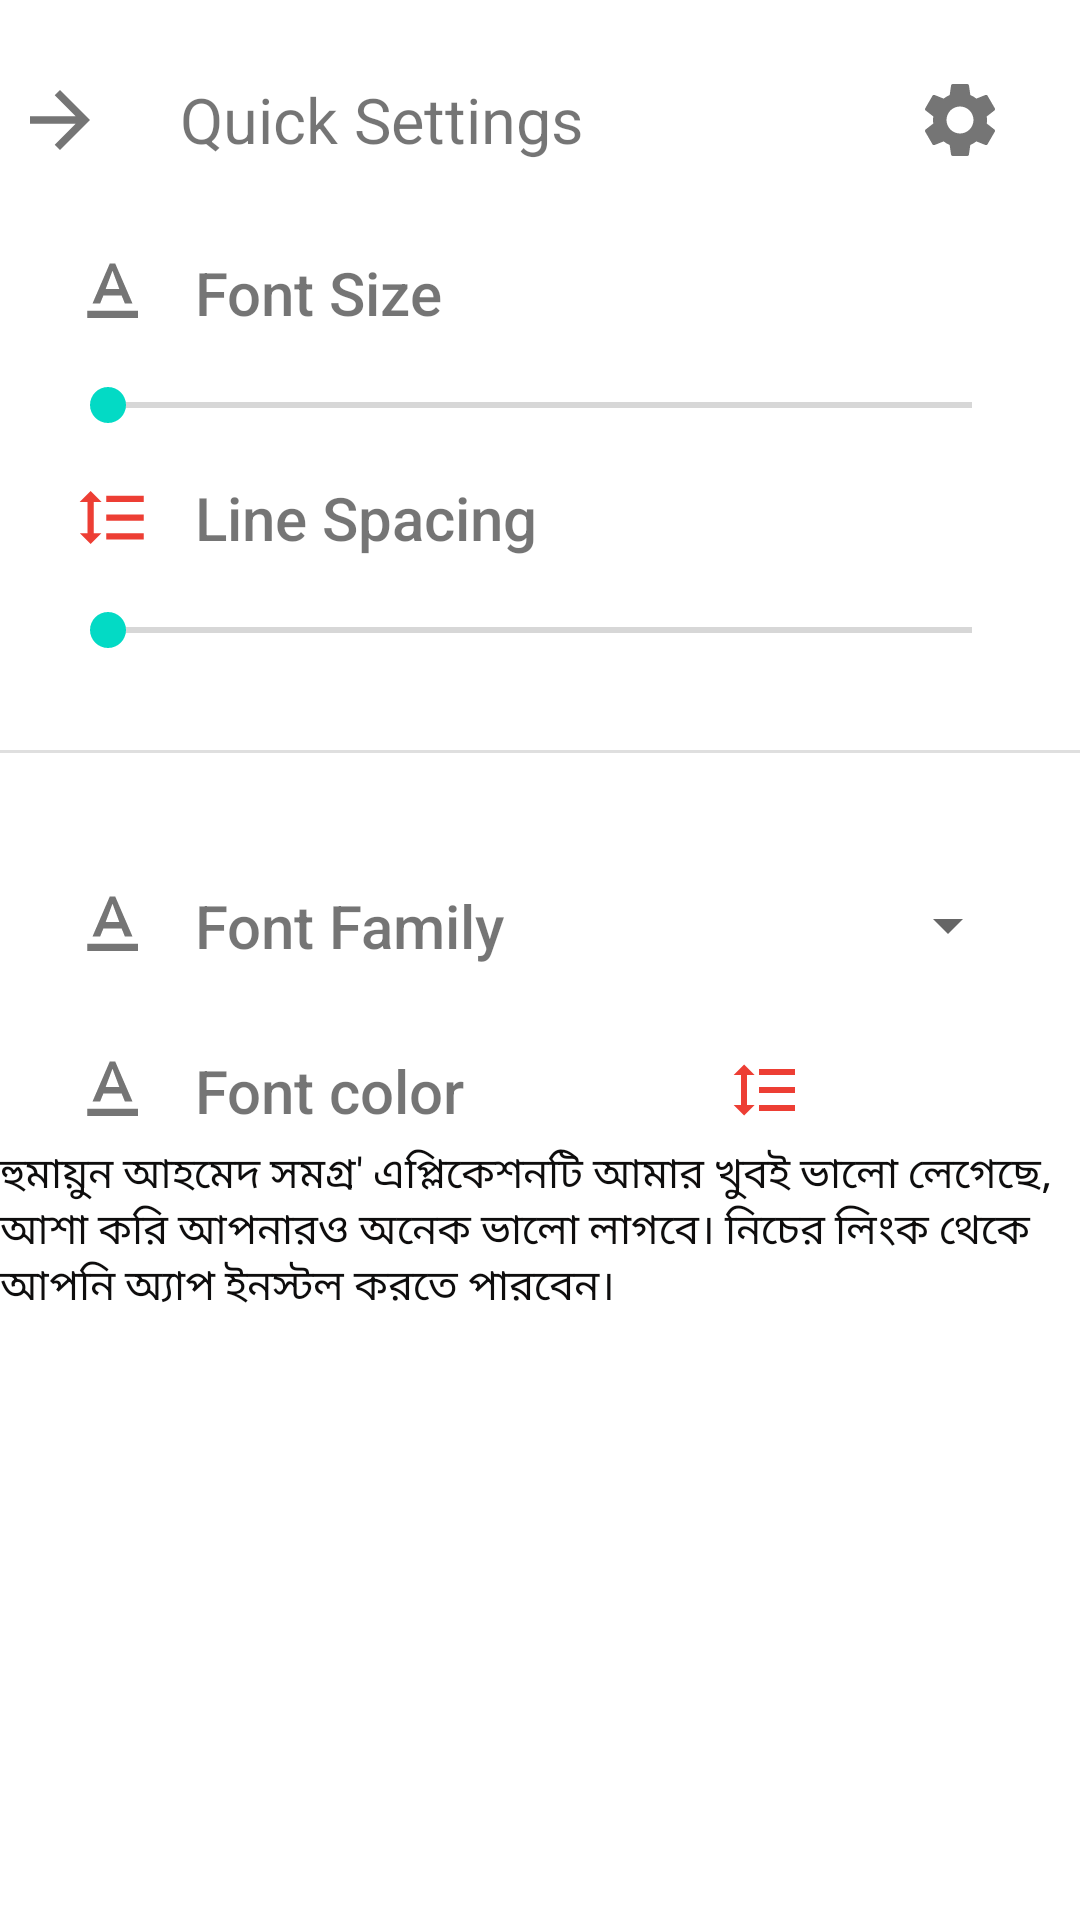

The Android layout XML behind this screen, and the referenced resources:
<!-- AndroidManifest.xml: application theme Theme.Apps -->
<!-- res/layout/content_settings.xml -->
<?xml version="1.0" encoding="utf-8"?>
<LinearLayout
    xmlns:android="http://schemas.android.com/apk/res/android"
    xmlns:tools="http://schemas.android.com/tools"
    android:layout_width="320dp"
    xmlns:app="http://schemas.android.com/apk/res-auto"
    android:orientation="vertical"
    android:layout_gravity="right"
    android:layout_height="match_parent"
    tools:ignore="MissingDefaultResource">






    <LinearLayout
        android:layout_marginTop="20dp"
        android:layout_width="match_parent"
        android:gravity="center_vertical"
        android:orientation="horizontal"
        android:layout_height="wrap_content">



        <ImageView
            android:layout_marginRight="20dp"
            android:layout_width="40dp"
            android:padding="5dp"
            android:src="@drawable/arrow_forward"
            android:id="@+id/drawerimageviewback"
            android:layout_height="40dp">

        </ImageView>

        <TextView
            android:layout_weight="1"
            android:textSize="21sp"
            android:text="Quick Settings"
            android:layout_width="match_parent"
            android:layout_height="wrap_content">


        </TextView>



        <ImageView
            android:layout_width="40dp"
            android:layout_height="40dp"
            android:padding="5dp"
            android:src="@drawable/baseline_settings_24"
            android:layout_marginRight="20dp">


        </ImageView>


    </LinearLayout>





    <LinearLayout
        android:layout_marginRight="20dp"
        android:layout_marginLeft="20dp"
        android:layout_marginTop="20dp"
        android:layout_width="match_parent"
        android:orientation="vertical"
        android:layout_height="wrap_content">

        <LinearLayout
            android:layout_width="wrap_content"
            android:orientation="horizontal"
            android:gravity="center_vertical"
            android:layout_height="wrap_content">


            <ImageView
                android:layout_width="35dp"
                android:layout_height="35dp"
                android:padding="3dp"
                android:src="@drawable/text_format">


            </ImageView>


            <TextView
                android:layout_width="match_parent"
                android:text="Font Size"
                android:textSize="20sp"
                android:layout_marginLeft="10dp"
                android:fontFamily="sans-serif-medium"
                android:layout_height="wrap_content">

            </TextView>


        </LinearLayout>


        <LinearLayout
            android:layout_width="match_parent"
            android:orientation="horizontal"
            android:gravity="center_vertical"
            android:layout_height="40dp">



            <SeekBar
                android:layout_width="match_parent"
                android:layout_height="match_parent">

            </SeekBar>


            <TextView
                android:layout_width="wrap_content"
                android:text="15"
                android:textStyle="bold"
                android:textSize="20sp"
                android:layout_marginLeft="10dp"
                android:fontFamily="sans-serif-medium"
                android:layout_height="wrap_content">

            </TextView>


        </LinearLayout>

    </LinearLayout>

    <LinearLayout
        android:layout_marginLeft="20dp"
        android:layout_marginRight="20dp"
        android:layout_width="match_parent"
        android:orientation="vertical"
        android:layout_height="wrap_content">

        <LinearLayout
            android:layout_width="wrap_content"
            android:orientation="horizontal"
            android:gravity="center_vertical"
            android:layout_height="wrap_content">


            <ImageView
                android:layout_width="35dp"
                android:layout_height="35dp"
                android:padding="5dp"
                android:src="@drawable/line_spacing">


            </ImageView>


            <TextView
                android:layout_width="match_parent"
                android:text="Line Spacing "
                android:textSize="20sp"
                android:layout_marginLeft="10dp"
                android:fontFamily="sans-serif-medium"
                android:layout_height="wrap_content">

            </TextView>


        </LinearLayout>


        <LinearLayout
            android:layout_width="match_parent"
            android:orientation="horizontal"
            android:gravity="center_vertical"
            android:layout_height="40dp">


            <SeekBar
                android:layout_width="match_parent"
                android:layout_height="match_parent">

            </SeekBar>



            <TextView
                android:layout_width="wrap_content"
                android:text="15"
                android:textStyle="bold"
                android:textSize="20sp"
                android:layout_marginLeft="10dp"
                android:fontFamily="sans-serif-medium"
                android:layout_height="wrap_content">

            </TextView>


        </LinearLayout>



    </LinearLayout>




    <View
        android:layout_marginTop="20dp"
        android:layout_marginBottom="20dp"
        android:layout_width="match_parent"
        android:background="@color/color_primary_dark"
        android:layout_height="1dp">


    </View>



    <LinearLayout
        android:layout_marginRight="20dp"
        android:layout_marginLeft="20dp"
        android:layout_marginTop="20dp"
        android:gravity="center_vertical"
        android:layout_width="match_parent"
        android:layout_height="wrap_content"
        android:orientation="horizontal">




        <ImageView
            android:layout_width="35dp"
            android:layout_height="35dp"
            android:padding="3dp"
            android:src="@drawable/text_format">

        </ImageView>


        <TextView
            android:layout_marginLeft="10dp"
            android:textSize="20sp"
            android:text="Font Family"
            android:fontFamily="sans-serif-medium"
            android:layout_width="wrap_content"
            android:layout_height="wrap_content">

        </TextView>



        <androidx.appcompat.widget.AppCompatSpinner
            android:id="@+id/spinner"
            android:layout_marginLeft="10dp"
            android:layout_width="match_parent"
            android:layout_weight="1"
            android:layout_height="wrap_content"
            >

        </androidx.appcompat.widget.AppCompatSpinner>


    </LinearLayout>    <LinearLayout
        android:layout_marginRight="20dp"
        android:layout_marginLeft="20dp"
        android:layout_marginTop="20dp"
        android:gravity="center_vertical"
        android:layout_width="match_parent"
        android:layout_height="wrap_content"
        android:orientation="horizontal">




        <ImageView
            android:layout_width="35dp"
            android:layout_height="35dp"
            android:padding="3dp"
            android:src="@drawable/text_format">

        </ImageView>


        <TextView
            android:layout_marginLeft="10dp"
            android:textSize="20sp"
            android:text="Font color "
            android:fontFamily="sans-serif-medium"
            android:layout_width="wrap_content"
            android:layout_height="wrap_content">

        </TextView>



        <ImageView
            android:id="@+id/textcolorpopup"
            android:layout_marginLeft="10dp"
            android:layout_width="match_parent"
            android:src="@drawable/line_spacing"
            android:layout_height="wrap_content"
            >

        </ImageView>


    </LinearLayout>



    <TextView
        android:textColor="@color/title_text_color"
        android:text="হুমায়ুন আহমেদ সমগ্র' এপ্লিকেশনটি আমার খুবই ভালো লেগেছে, আশা করি আপনারও অনেক ভালো লাগবে। নিচের লিংক থেকে আপনি অ্যাপ ইনস্টল করতে পারবেন।"
        android:layout_width="match_parent"
        android:id="@+id/simple_textview"
        android:layout_height="wrap_content">

    </TextView>




</LinearLayout>
<!-- resources referenced by this layout -->
<resources>
  <color name="color_primary_dark">#DFDFDF</color>
  <color name="title_text_color">#0E0D0D</color>
  <!-- drawable arrow_forward (drawable) -->
  <vector android:autoMirrored="true" android:height="24dp"
      android:tint="@color/drawable_color" android:viewportHeight="24"
      android:viewportWidth="24" android:width="24dp" xmlns:android="http://schemas.android.com/apk/res/android">
      <path android:fillColor="@android:color/white" android:pathData="M12,4l-1.41,1.41L16.17,11H4v2h12.17l-5.58,5.59L12,20l8,-8z"/>
  </vector>
  <!-- drawable baseline_settings_24 (drawable) -->
  <vector android:height="24dp" android:tint="@color/drawable_color"
      android:viewportHeight="24" android:viewportWidth="24"
      android:width="24dp" xmlns:android="http://schemas.android.com/apk/res/android">
      <path android:fillColor="@android:color/white" android:pathData="M19.14,12.94c0.04,-0.3 0.06,-0.61 0.06,-0.94c0,-0.32 -0.02,-0.64 -0.07,-0.94l2.03,-1.58c0.18,-0.14 0.23,-0.41 0.12,-0.61l-1.92,-3.32c-0.12,-0.22 -0.37,-0.29 -0.59,-0.22l-2.39,0.96c-0.5,-0.38 -1.03,-0.7 -1.62,-0.94L14.4,2.81c-0.04,-0.24 -0.24,-0.41 -0.48,-0.41h-3.84c-0.24,0 -0.43,0.17 -0.47,0.41L9.25,5.35C8.66,5.59 8.12,5.92 7.63,6.29L5.24,5.33c-0.22,-0.08 -0.47,0 -0.59,0.22L2.74,8.87C2.62,9.08 2.66,9.34 2.86,9.48l2.03,1.58C4.84,11.36 4.8,11.69 4.8,12s0.02,0.64 0.07,0.94l-2.03,1.58c-0.18,0.14 -0.23,0.41 -0.12,0.61l1.92,3.32c0.12,0.22 0.37,0.29 0.59,0.22l2.39,-0.96c0.5,0.38 1.03,0.7 1.62,0.94l0.36,2.54c0.05,0.24 0.24,0.41 0.48,0.41h3.84c0.24,0 0.44,-0.17 0.47,-0.41l0.36,-2.54c0.59,-0.24 1.13,-0.56 1.62,-0.94l2.39,0.96c0.22,0.08 0.47,0 0.59,-0.22l1.92,-3.32c0.12,-0.22 0.07,-0.47 -0.12,-0.61L19.14,12.94zM12,15.6c-1.98,0 -3.6,-1.62 -3.6,-3.6s1.62,-3.6 3.6,-3.6s3.6,1.62 3.6,3.6S13.98,15.6 12,15.6z"/>
  </vector>
  <!-- drawable line_spacing (drawable) -->
  <vector android:height="24dp" android:tint="@color/theme_colorred"
      android:viewportHeight="24" android:viewportWidth="24"
      android:width="24dp" xmlns:android="http://schemas.android.com/apk/res/android">
      <path android:fillColor="@android:color/white" android:pathData="M6,7h2.5L5,3.5 1.5,7L4,7v10L1.5,17L5,20.5 8.5,17L6,17L6,7zM10,5v2h12L22,5L10,5zM10,19h12v-2L10,17v2zM10,13h12v-2L10,11v2z"/>
  </vector>
  <!-- drawable text_format (drawable) -->
  <vector android:height="24dp" android:tint="@color/drawable_color"
      android:viewportHeight="24" android:viewportWidth="24"
      android:width="24dp" xmlns:android="http://schemas.android.com/apk/res/android">
      <path android:fillColor="@android:color/white" android:pathData="M5,17v2h14v-2L5,17zM9.5,12.8h5l0.9,2.2h2.1L12.75,4h-1.5L6.5,15h2.1l0.9,-2.2zM12,5.98L13.87,11h-3.74L12,5.98z"/>
  </vector>
  <style name="Theme.Apps" parent="Theme.MaterialComponents.DayNight.NoActionBar">
          
          <item name="colorPrimary">@color/purple_500</item>
          <item name="colorPrimaryVariant">@color/purple_700</item>
          <item name="colorOnPrimary">@color/white</item>
          
          <item name="colorSecondary">@color/teal_200</item>
          <item name="colorSecondaryVariant">@color/teal_700</item>
          <item name="colorOnSecondary">@color/black</item>
          
          <item name="android:statusBarColor">@color/color_primary</item>
          
          <item name="windowActionBar">false</item>
          <item name="android:navigationBarColor">@color/color_primary</item>
  
          <item name="android:windowLightStatusBar" tools:targetApi="m">true</item>
  
      </style>
  <color name="drawable_color">#757575</color>
  <color name="theme_colorred">#ED3E34</color>
  <color name="purple_500">#FF6200EE</color>
  <color name="purple_700">#FF3700B3</color>
  <color name="white">#FFFFFFFF</color>
  <color name="teal_200">#FF03DAC5</color>
  <color name="teal_700">#FF018786</color>
  <color name="black">#FF000000</color>
  <color name="color_primary">#FEFEFE</color>
</resources>
